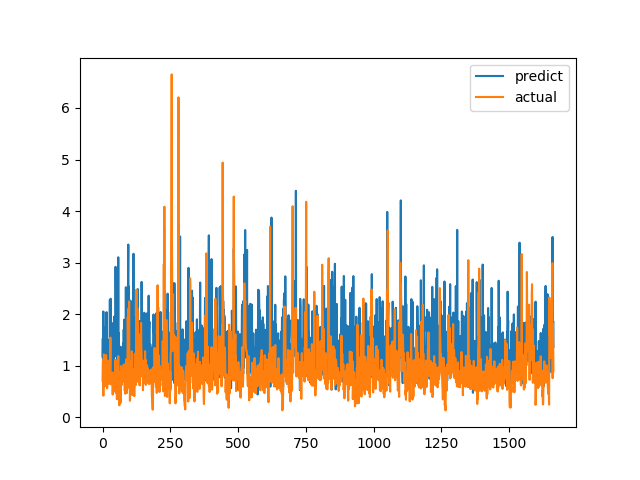

Source data for this figure (header and first rows):
predict, actual
1.179, 0.7094
1.527, 1.015
0.7914, 1.116
2.052, 0.4183
0.5988, 1.002
0.9494, 1.219
1.211, 1.143
1.508, 0.6528
1.74, 0.6747
1.06, 0.601
0.8836, 0.6695
0.7005, 0.6538
1.166, 0.7814
2.029, 1.206
1.512, 0.8469
1.522, 0.8286
2.036, 0.6482
0.9596, 0.5624
1.121, 0.7183
1.119, 1.1
0.9314, 0.9542
1.504, 0.729
1.209, 0.6694
0.8455, 0.8631
0.8841, 0.6465
1.192, 0.8223
0.9077, 0.9236
2.279, 0.8301
0.9841, 1.067
1.339, 1.546
2.299, 0.6827
1.972, 0.6386
1.446, 0.6464
0.6839, 0.6881
0.9215, 0.7274
0.9354, 0.65
1.801, 0.8694
1.499, 0.4409
1.823, 0.4519
1.826, 0.7575
0.8784, 0.4952
1.282, 0.6851
1.834, 0.7244
1.95, 0.8654
1.666, 0.74
1.836, 0.8071
1.199, 0.8204
1.437, 1.114
2.918, 1.109
2.132, 0.4751
1.176, 1.039
1.328, 0.9458
1.407, 0.7878
1.389, 0.3505
0.6907, 0.9368
1.041, 0.9868
1.29, 0.647
1.115, 1.03
3.104, 1.187
1.013, 0.9329
... 1,604 more rows
